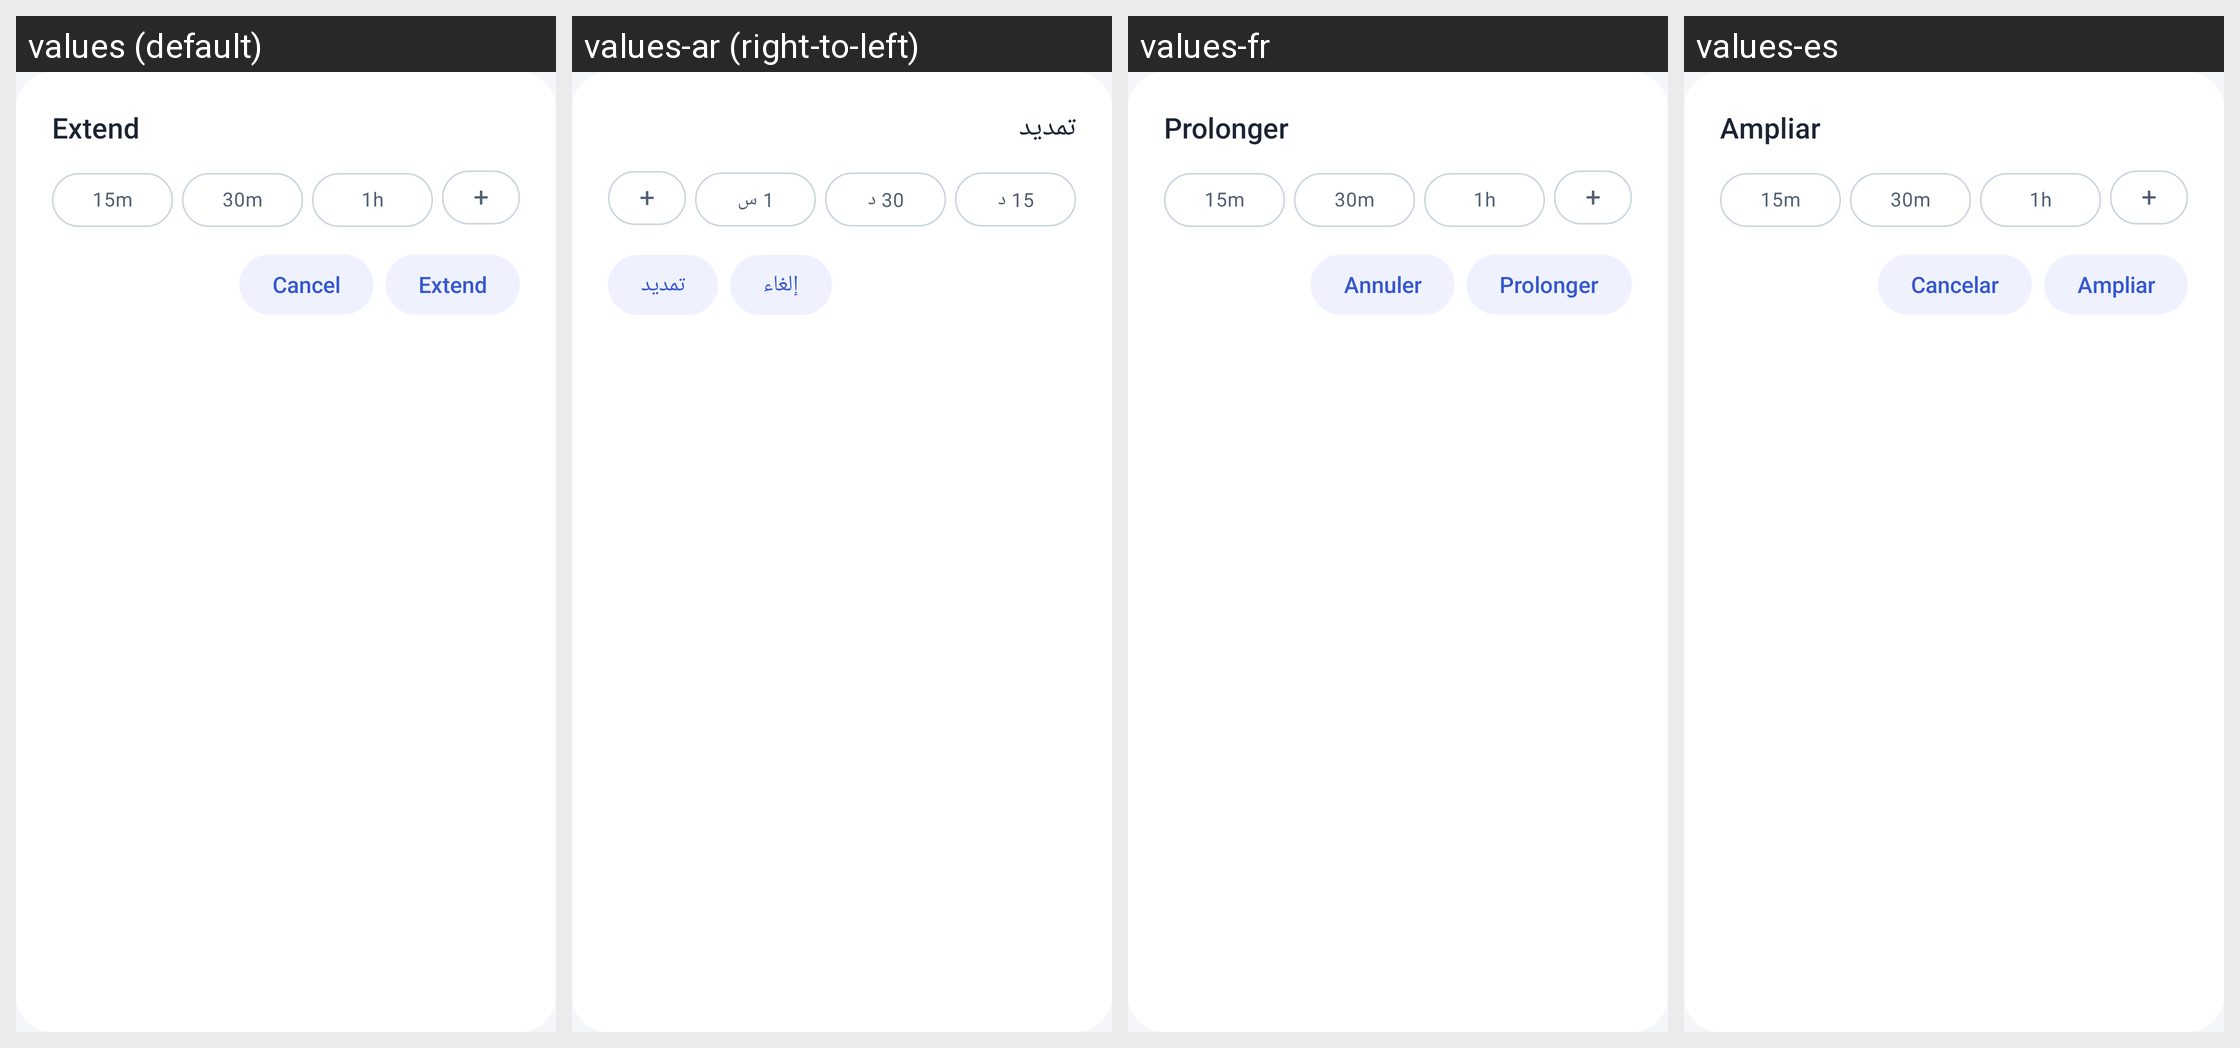

The same Android screen rendered under several of its app's locales, left to right. List the strings drawn on it with the default value and each locale's translation.
Android screen res/layout/dialog_extend.xml rendered under 4 locales, left to right: values (default), values-ar (right-to-left), values-fr, values-es. Device: Nexus 5 (rendered at 1080×1920; each locale shown at half size, 540×960, under a caption strip naming it); theme Theme.ZenLock.
Other locales in the repository, not shown: values-de, values-pt-rBR.
Strings drawn on this screen, with the default value and each locale's value (text and hints the layout hard-codes, and strings that could not be matched under every locale, appear in the picture but are not listed):

layout_extend
  values: Extend
  values-ar: تمديد
  values-fr: Prolonger
  values-es: Ampliar

layout_15m
  values: 15m
  values-ar: 15 د
  values-fr: 15m  [not translated; the default value is used]
  values-es: 15m  [not translated; the default value is used]

layout_30m
  values: 30m
  values-ar: 30 د
  values-fr: 30m  [not translated; the default value is used]
  values-es: 30m  [not translated; the default value is used]

layout_1h
  values: 1h
  values-ar: 1 س
  values-fr: 1h  [not translated; the default value is used]
  values-es: 1h  [not translated; the default value is used]

layout_dialog_extend
  values: +
  values-ar: +  [not translated; the default value is used]
  values-fr: +  [not translated; the default value is used]
  values-es: +  [not translated; the default value is used]

layout_cancel
  values: Cancel
  values-ar: إلغاء
  values-fr: Annuler
  values-es: Cancelar
